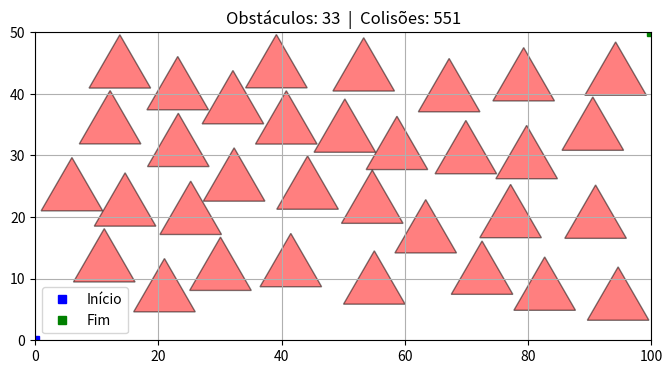

Generate this figure with matplotlib:
import matplotlib.pyplot as plt  # type: ignore
import numpy as np  # type: ignore
import random
from dataclasses import dataclass

# ===== PARÂMETROS DO MAPA =====
LARGURA = 100               # Largura do mapa (eixo X)
ALTURA = 50                 # Altura do mapa (eixo Y)
QUANTIDADE_OBSTACULOS = 33  # Quantos triângulos tentar inserir
LADO_TRIANGULO = 10         # Tamanho do lado de cada triângulo equilátero

EPS = 1e-9  # Margem de tolerância para comparações com ponto flutuante


# ===== ESTRUTURA DE DADOS =====

@dataclass
class Triangulo:
    """Representa um triângulo com 3 vértices (tuplas x, y)."""
    v1: tuple
    v2: tuple
    v3: tuple

    def vertices(self):
        """Retorna os 3 vértices como lista."""
        return [self.v1, self.v2, self.v3]

    def arestas(self):
        """Retorna as 3 arestas como pares de vértices: [(v1,v2), (v2,v3), (v3,v1)]."""
        vs = self.vertices()
        return [(vs[i], vs[(i + 1) % 3]) for i in range(3)]


# ===== CLASSE PRINCIPAL =====

class MapaVisibilidade:

    def __init__(self, largura, altura):
        self.largura = largura
        self.altura = altura
        self.obstaculos = []
        self.quant_colisoes = 0
        self.quant_inseridos = 0

    # =========================================================
    # 1. GERAÇÃO DE TRIÂNGULOS EQUILÁTEROS
    # =========================================================

    def gerar_triangulo(self, cx, cy, lado):
        """
        Cria um triângulo equilátero centrado em (cx, cy).
        A ponta aponta para cima (eixo Y positivo).
        """
        altura = (lado * np.sqrt(3)) / 2  # Altura do triângulo equilátero

        ponta_superior = (cx, cy + (2 / 3) * altura)
        base_esquerda  = (cx - lado / 2, cy - altura / 3)
        base_direita   = (cx + lado / 2, cy - altura / 3)

        return Triangulo(ponta_superior, base_esquerda, base_direita)

    # =========================================================
    # 2. FILTRO RÁPIDO — BOUNDING BOX (Caixa Envolvente)
    # =========================================================

    def bounding_box(self, tri):
        """Retorna o menor retângulo que envolve o triângulo: (minX, maxX, minY, maxY)."""
        xs = [v[0] for v in tri.vertices()]
        ys = [v[1] for v in tri.vertices()]
        return min(xs), max(xs), min(ys), max(ys)

    def bbox_colidem(self, tri1, tri2):
        """
        Verifica se as caixas envolventes (bounding boxes) se sobrepõem.
        Se NÃO se sobrepõem, é impossível os triângulos colidirem.
        """
        minx1, maxx1, miny1, maxy1 = self.bounding_box(tri1)
        minx2, maxx2, miny2, maxy2 = self.bounding_box(tri2)

        # Se qualquer condição for verdadeira, estão separados
        return not (
            maxx1 < minx2 or  # tri1 totalmente à esquerda de tri2
            maxx2 < minx1 or  # tri2 totalmente à esquerda de tri1
            maxy1 < miny2 or  # tri1 totalmente abaixo de tri2
            maxy2 < miny1     # tri2 totalmente abaixo de tri1
        )

    # =========================================================
    # 3. FILTRO PRECISO — GEOMETRIA COMPUTACIONAL
    # =========================================================

    def orientacao(self, A, B, C):
        """
        Calcula o produto vetorial 2D dos vetores AB e AC.
        Retorna:
          > 0  →  C está à ESQUERDA da reta A→B
          < 0  →  C está à DIREITA da reta A→B
          = 0  →  A, B e C são colineares (na mesma reta)
        """
        return (B[0] - A[0]) * (C[1] - A[1]) - (B[1] - A[1]) * (C[0] - A[0])

    def ponto_no_segmento(self, A, B, P):
        """
        Verifica se o ponto P (já sabido colinear com A e B)
        está dentro do retângulo delimitado pelo segmento AB.
        """
        return (
            min(A[0], B[0]) <= P[0] <= max(A[0], B[0]) and
            min(A[1], B[1]) <= P[1] <= max(A[1], B[1])
        )

    def ponto_dentro_triangulo(self, P, tri):
        """
        Verifica se o ponto P está dentro do triângulo usando
        o método dos semi-planos (3 testes de orientação).
        Se P estiver sempre do mesmo lado das 3 arestas, está dentro.
        """
        A, B, C = tri.vertices()

        d1 = self.orientacao(A, B, P)
        d2 = self.orientacao(B, C, P)
        d3 = self.orientacao(C, A, P)

        tem_negativo = (d1 < -EPS) or (d2 < -EPS) or (d3 < -EPS)
        tem_positivo = (d1 > EPS) or (d2 > EPS) or (d3 > EPS)

        # Se tem sinais misturados, P está fora do triângulo
        return not (tem_negativo and tem_positivo)

    def segmentos_cruzam(self, A, B, C, D):
        """
        Verifica se o segmento AB cruza o segmento CD.
        Usa orientação para determinar se os pontos estão
        em lados opostos de cada reta.
        """
        d1 = self.orientacao(A, B, C)
        d2 = self.orientacao(A, B, D)
        d3 = self.orientacao(C, D, A)
        d4 = self.orientacao(C, D, B)

        # Caso geral: pontos em lados opostos (sinais trocados)
        if (d1 * d2 < 0) and (d3 * d4 < 0):
            return True

        # Casos especiais: ponto colinear encostando no segmento
        if abs(d1) < EPS and self.ponto_no_segmento(A, B, C):
            return True
        if abs(d2) < EPS and self.ponto_no_segmento(A, B, D):
            return True
        if abs(d3) < EPS and self.ponto_no_segmento(C, D, A):
            return True
        if abs(d4) < EPS and self.ponto_no_segmento(C, D, B):
            return True

        return False

    def triangulos_colidem(self, tri1, tri2):
        """
        Verifica colisão real entre dois triângulos em 3 etapas:
        1. Algum vértice de tri1 está dentro de tri2?
        2. Algum vértice de tri2 está dentro de tri1?
        3. Alguma aresta de tri1 cruza alguma aresta de tri2?
        """
        # Etapa 1: vértices de tri1 dentro de tri2
        for vertice in tri1.vertices():
            if self.ponto_dentro_triangulo(vertice, tri2):
                return True

        # Etapa 2: vértices de tri2 dentro de tri1
        for vertice in tri2.vertices():
            if self.ponto_dentro_triangulo(vertice, tri1):
                return True

        # Etapa 3: cruzamento de arestas (caso "Estrela de Davi")
        for a1, b1 in tri1.arestas():
            for a2, b2 in tri2.arestas():
                if self.segmentos_cruzam(a1, b1, a2, b2):
                    return True

        return False

    # =========================================================
    # 4. ORQUESTRAÇÃO — INSERÇÃO DE OBSTÁCULOS ALEATÓRIOS
    # =========================================================

    def _colide_com_algum_obstaculo(self, novo):
        """Verifica se o novo triângulo colide com qualquer obstáculo existente."""
        for obstaculo in self.obstaculos:
            # Filtro rápido: se as caixas não se tocam, pula
            if not self.bbox_colidem(novo, obstaculo):
                continue
            # Filtro preciso: verifica colisão real dos triângulos
            if self.triangulos_colidem(novo, obstaculo):
                self.quant_colisoes += 1
                return True
        return False

    def adicionar_obstaculos_aleatorios(self, qtd, lado):
        """
        Tenta inserir 'qtd' triângulos aleatórios no mapa.
        Para cada triângulo, sorteia posições até encontrar
        uma que não colida com nenhum obstáculo já existente.
        """
        margem_x = lado / 2          # Extensão horizontal do triângulo (metade da base)
        margem_y = lado / np.sqrt(3)  # Extensão vertical do triângulo (distância do centro ao topo)

        for _ in range(qtd):
            for tentativa in range(self.largura * 2):
                cx = random.uniform(margem_x, self.largura - margem_x)
                cy = random.uniform(margem_y, self.altura - margem_y)
                novo = self.gerar_triangulo(cx, cy, lado)

                if not self._colide_com_algum_obstaculo(novo):
                    self.obstaculos.append(novo)
                    self.quant_inseridos += 1
                    break

    # =========================================================
    # 5. SAÍDA — PLOTAGEM DO MAPA
    # =========================================================

    def plotar_mapa(self):
        """Desenha o mapa com todos os obstáculos e os pontos de início/fim."""
        fig, ax = plt.subplots(figsize=(8, 4))

        ax.set_xlim(0, self.largura)
        ax.set_ylim(0, self.altura)
        ax.set_aspect('equal')

        # Desenha cada triângulo obstáculo
        for tri in self.obstaculos:
            vs = tri.vertices()
            xs, ys = zip(*(vs + [vs[0]]))
            ax.fill(xs, ys, color="red", alpha=0.5, edgecolor="black")

        # Pontos de referência
        ax.plot(0, 0, 'bs', label="Início")
        ax.plot(self.largura, self.altura, 'gs', label="Fim")

        plt.title(f"Obstáculos: {len(self.obstaculos)}  |  Colisões: {self.quant_colisoes}")
        plt.legend()
        plt.grid()
        plt.show()


# ===== EXECUÇÃO =====

mapa = MapaVisibilidade(LARGURA, ALTURA)

mapa.adicionar_obstaculos_aleatorios(
    QUANTIDADE_OBSTACULOS,
    LADO_TRIANGULO
)

mapa.plotar_mapa()

print(f"Colisões detectadas: {mapa.quant_colisoes}")
print(f"Obstáculos inseridos: {mapa.quant_inseridos}")
